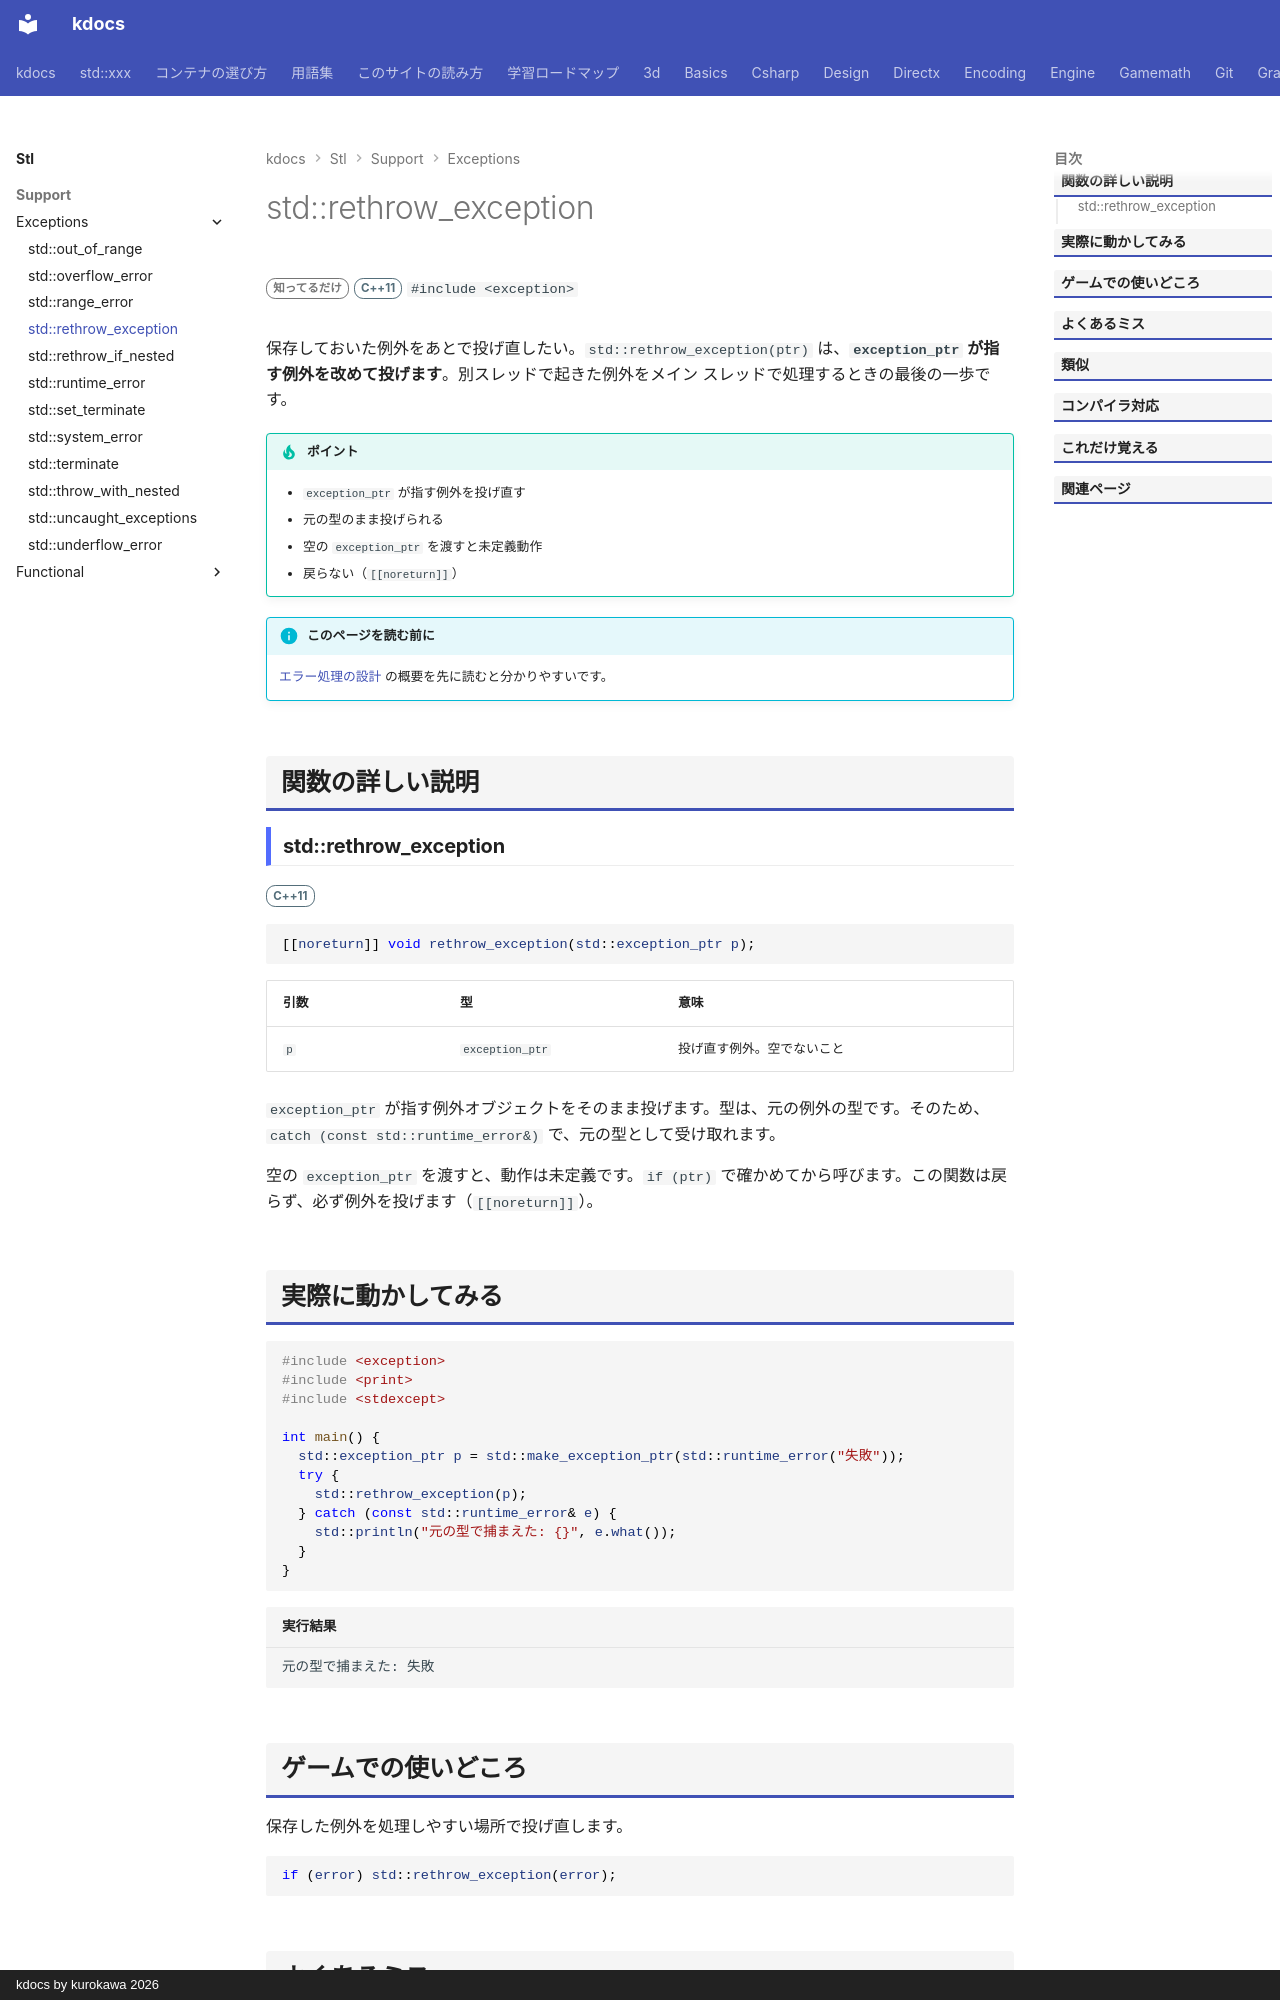

repository: qwzxdf/kdocs · page: stl/support/exceptions/rethrow_exception/index.html · generator: mkdocs · copyright: kdocs by kurokawa 2026

---
title: std::rethrow_exception
summary: "保存した exception_ptr の例外を、もう一度投げる。"
order: 900
group: 標準の例外
tags:
  - 型・言語サポート
---

# std::rethrow_exception

<div class="page-badges" markdown>
<span class="rank rank-rare">知ってるだけ</span>
<span class="ver ver-11">C++11</span>
`#include <exception>`
</div>

保存しておいた例外をあとで投げ直したい。`std::rethrow_exception(ptr)` は、<strong>`exception_ptr` が指す例外を改めて投げます</strong>。別スレッドで起きた例外をメイン スレッドで処理するときの最後の一歩です。

!!! tip "ポイント"
    - `exception_ptr` が指す例外を投げ直す
    - 元の型のまま投げられる
    - 空の `exception_ptr` を渡すと未定義動作
    - 戻らない（`[[noreturn]]`）

!!! info "このページを読む前に"
    [エラー処理の設計](../../../design/foundations/error-handling.md) の概要を先に読むと分かりやすいです。

## 関数の詳しい説明

### std::rethrow_exception {#rethrow_exception}

<span class="ver ver-11">C++11</span>

```cpp
[[noreturn]] void rethrow_exception(std::exception_ptr p);
```

| 引数 | 型 | 意味 |
| --- | --- | --- |
| `p` | `exception_ptr` | 投げ直す例外。空でないこと |

`exception_ptr` が指す例外オブジェクトをそのまま投げます。型は、元の例外の型です。そのため、`catch (const std::runtime_error&)` で、元の型として受け取れます。

空の `exception_ptr` を渡すと、動作は未定義です。`if (ptr)` で確かめてから呼びます。この関数は戻らず、必ず例外を投げます（`[[noreturn]]`）。
